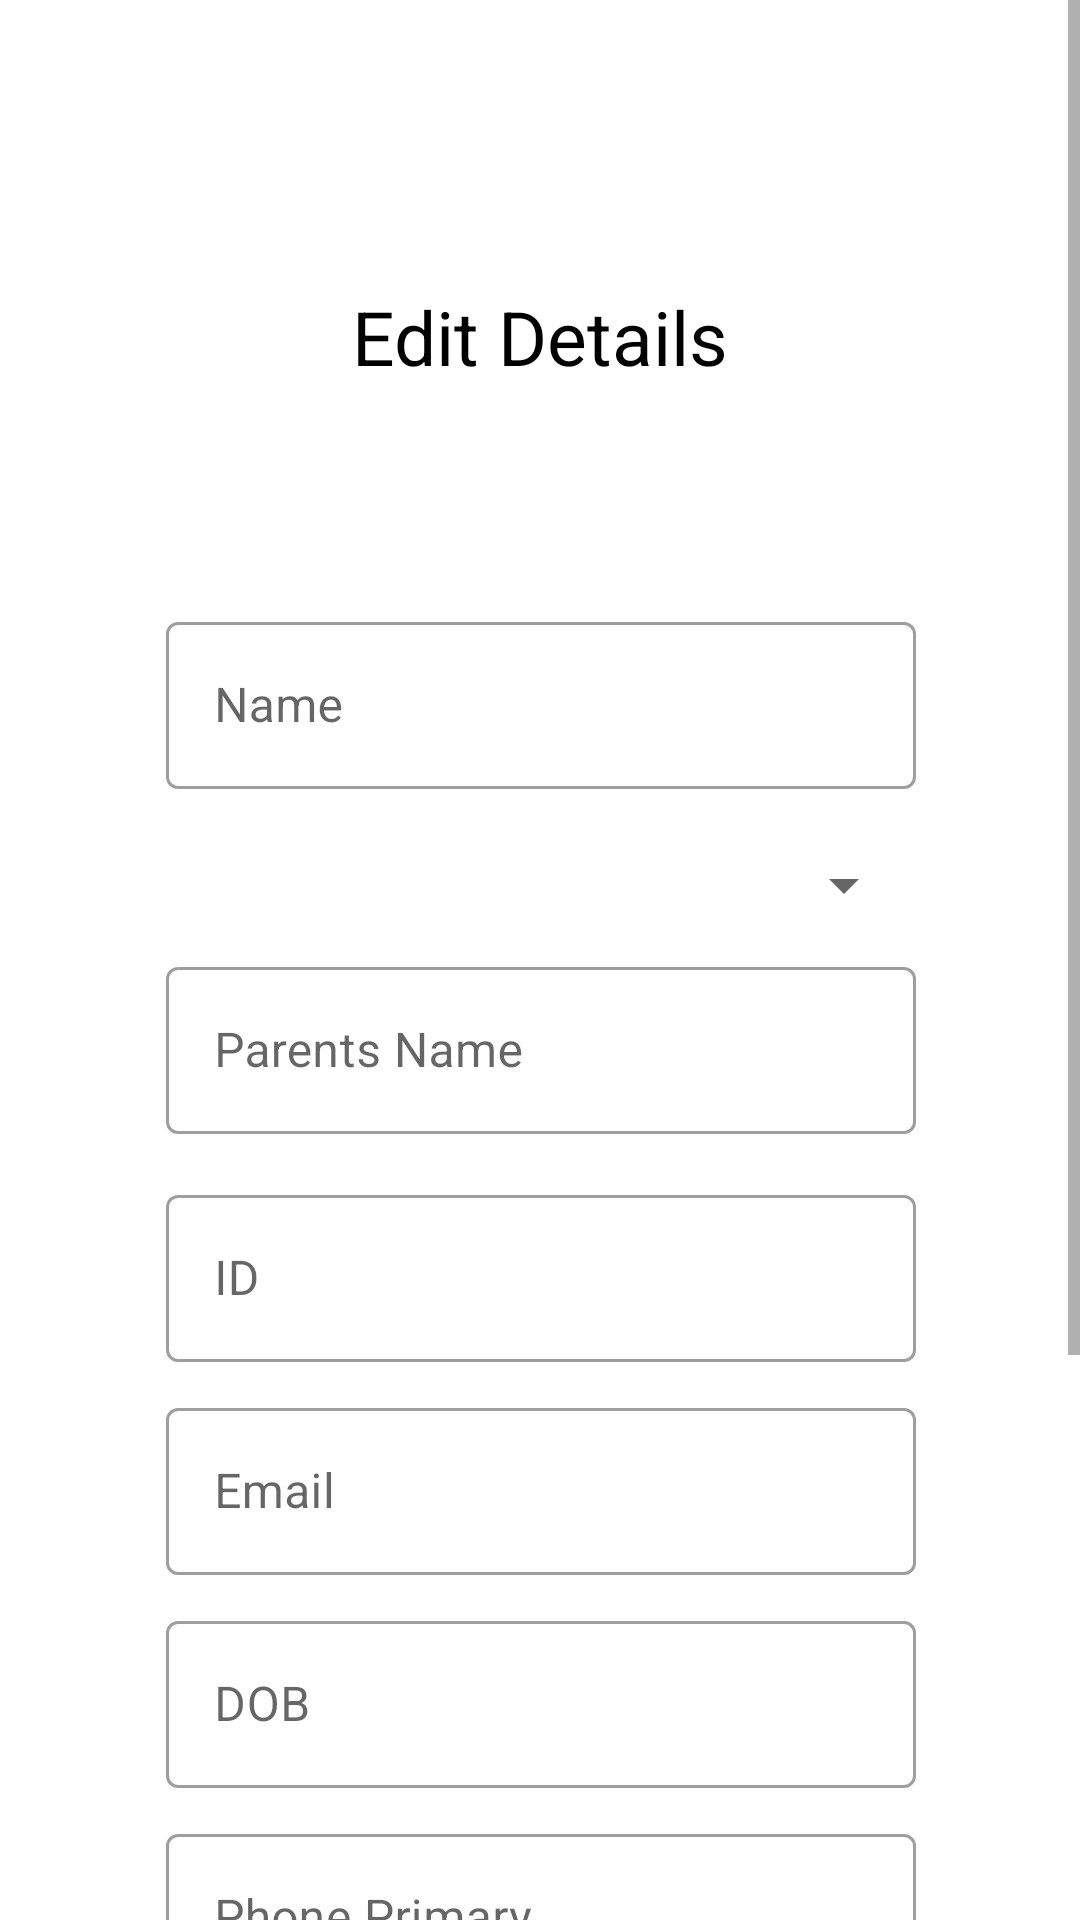

The Android layout XML behind this screen, and the referenced resources:
<!-- AndroidManifest.xml: application theme Theme.MyStudents -->
<!-- res/layout/fragment_student_mod.xml -->
<?xml version="1.0" encoding="utf-8"?>
<ScrollView
    xmlns:android="http://schemas.android.com/apk/res/android"
    xmlns:tools="http://schemas.android.com/tools"
    android:layout_width="match_parent"
    android:layout_height="match_parent"
    xmlns:app="http://schemas.android.com/apk/res-auto"
    tools:context=".uplFragments.modify.StudentModFragment">

    <androidx.constraintlayout.widget.ConstraintLayout
        android:layout_width="match_parent"
        android:layout_height="match_parent">

        <TextView
            android:id="@+id/textView3"
            android:layout_width="wrap_content"
            android:layout_height="wrap_content"
            android:layout_margin="10dp"
            android:text="@string/edit_details"
            android:textColor="@color/black"
            android:textSize="25sp"
            app:layout_constraintBottom_toBottomOf="parent"
            app:layout_constraintEnd_toEndOf="parent"
            app:layout_constraintStart_toStartOf="parent"
            app:layout_constraintTop_toTopOf="parent"
            app:layout_constraintVertical_bias="0.1" />

        <com.google.android.material.textfield.TextInputLayout
            android:id="@+id/textInputLayout"
            style="@style/Widget.MaterialComponents.TextInputLayout.OutlinedBox"
            android:layout_width="wrap_content"
            android:layout_height="wrap_content"
            android:layout_marginHorizontal="20dp"
            app:layout_constraintBottom_toBottomOf="parent"
            app:layout_constraintEnd_toEndOf="@+id/textView3"
            app:layout_constraintStart_toStartOf="@+id/textView3"
            app:layout_constraintTop_toBottomOf="@+id/textView3"
            app:layout_constraintVertical_bias="0.110000014">

            <com.google.android.material.textfield.TextInputEditText
                android:id="@+id/stuEdtName"
                android:layout_width="250dp"
                android:layout_height="wrap_content"
                android:layout_gravity="center"
                android:hint="Name"
                android:singleLine="true"
                android:textColorHint="@color/black"
                android:layout_marginVertical="10dp"/>

            <androidx.appcompat.widget.AppCompatSpinner
                android:id="@+id/stuEdtGrade"
                android:layout_width="250dp"
                android:layout_height="wrap_content"
                android:layout_gravity="center"
                android:layout_marginVertical="10dp"/>

        </com.google.android.material.textfield.TextInputLayout>

        <com.google.android.material.textfield.TextInputLayout
            android:id="@+id/textInputLayout2"
            style="@style/Widget.MaterialComponents.TextInputLayout.OutlinedBox"
            android:layout_width="wrap_content"
            android:layout_height="wrap_content"
            app:layout_constraintBottom_toBottomOf="parent"
            app:layout_constraintEnd_toEndOf="@+id/textInputLayout"
            app:layout_constraintStart_toStartOf="@+id/textInputLayout"
            app:layout_constraintTop_toBottomOf="@+id/textInputLayout"
            app:layout_constraintVertical_bias="0.0">

            <com.google.android.material.textfield.TextInputEditText
                android:id="@+id/stuEdtPName"
                android:layout_width="250dp"
                android:layout_height="wrap_content"
                android:layout_gravity="center"
                android:hint="Parents Name"
                android:textColorHint="@color/black"
                android:singleLine="true"
                android:layout_marginVertical="10dp"/>

        </com.google.android.material.textfield.TextInputLayout>

        <com.google.android.material.textfield.TextInputLayout
            android:id="@+id/textInputLayout3"
            style="@style/Widget.MaterialComponents.TextInputLayout.OutlinedBox"
            android:layout_width="wrap_content"
            android:layout_height="wrap_content"
            android:layout_marginTop="5dp"
            app:layout_constraintBottom_toBottomOf="parent"
            app:layout_constraintEnd_toEndOf="@+id/textInputLayout2"
            app:layout_constraintStart_toStartOf="@+id/textInputLayout2"
            app:layout_constraintTop_toBottomOf="@+id/textInputLayout2"
            app:layout_constraintVertical_bias="0.0">

            <com.google.android.material.textfield.TextInputEditText
                android:id="@+id/stuEdtID"
                android:layout_width="250dp"
                android:layout_height="wrap_content"
                android:layout_gravity="center"
                android:hint="ID"
                android:textColorHint="@color/black"
                android:singleLine="true"
                android:layout_marginVertical="10dp"/>

        </com.google.android.material.textfield.TextInputLayout>

        <com.google.android.material.textfield.TextInputLayout
            android:id="@+id/textInputLayout5"
            style="@style/Widget.MaterialComponents.TextInputLayout.OutlinedBox"
            android:layout_width="wrap_content"
            android:layout_height="wrap_content"
            app:layout_constraintBottom_toBottomOf="parent"
            app:layout_constraintEnd_toEndOf="@+id/textInputLayout3"
            app:layout_constraintStart_toStartOf="@+id/textInputLayout3"
            app:layout_constraintTop_toBottomOf="@+id/textInputLayout3"
            app:layout_constraintVertical_bias="0.0">

            <com.google.android.material.textfield.TextInputEditText
                android:id="@+id/stuEdtEmail"
                android:layout_width="250dp"
                android:layout_height="wrap_content"
                android:layout_gravity="center"
                android:hint="Email"
                android:textColorHint="@color/black"
                android:singleLine="true"
                android:layout_marginVertical="10dp"/>

        </com.google.android.material.textfield.TextInputLayout>

        <com.google.android.material.textfield.TextInputLayout
            android:id="@+id/textInputLayout10"
            style="@style/Widget.MaterialComponents.TextInputLayout.OutlinedBox"
            android:layout_width="wrap_content"
            android:layout_height="wrap_content"
            app:layout_constraintBottom_toBottomOf="parent"
            app:layout_constraintEnd_toEndOf="@+id/textInputLayout5"
            app:layout_constraintStart_toStartOf="@+id/textInputLayout5"
            app:layout_constraintTop_toBottomOf="@+id/textInputLayout5"
            app:layout_constraintVertical_bias="0.0">

            <com.google.android.material.textfield.TextInputEditText
                android:id="@+id/stuEdtdob"
                android:layout_width="250dp"
                android:layout_height="wrap_content"
                android:layout_gravity="center"
                android:hint="DOB"
                android:singleLine="true"
                android:textColorHint="@color/black"
                android:layout_marginVertical="10dp"/>

        </com.google.android.material.textfield.TextInputLayout>

        <com.google.android.material.textfield.TextInputLayout
            android:id="@+id/textInputLayout8"
            style="@style/Widget.MaterialComponents.TextInputLayout.OutlinedBox"
            android:layout_width="wrap_content"
            android:layout_height="wrap_content"
            app:layout_constraintBottom_toBottomOf="parent"
            app:layout_constraintEnd_toEndOf="@+id/textInputLayout10"
            app:layout_constraintStart_toStartOf="@+id/textInputLayout10"
            app:layout_constraintTop_toBottomOf="@+id/textInputLayout10"
            app:layout_constraintVertical_bias="0.0">

            <com.google.android.material.textfield.TextInputEditText
                android:id="@+id/stuEdtPhno"
                android:layout_width="250dp"
                android:layout_height="wrap_content"
                android:layout_gravity="center"
                android:hint="Phone Primary"
                android:singleLine="true"
                android:textColorHint="@color/black"
                android:layout_marginVertical="10dp"/>

        </com.google.android.material.textfield.TextInputLayout>

        <com.google.android.material.textfield.TextInputLayout
            android:id="@+id/textInputLayout18"
            style="@style/Widget.MaterialComponents.TextInputLayout.OutlinedBox"
            android:layout_width="wrap_content"
            android:layout_height="wrap_content"
            app:layout_constraintBottom_toBottomOf="parent"
            app:layout_constraintEnd_toEndOf="@+id/textInputLayout8"
            app:layout_constraintStart_toStartOf="@+id/textInputLayout8"
            app:layout_constraintTop_toBottomOf="@+id/textInputLayout8"
            app:layout_constraintVertical_bias="0.0">

            <com.google.android.material.textfield.TextInputEditText
                android:id="@+id/stuEdtPhno1"
                android:layout_width="250dp"
                android:layout_height="wrap_content"
                android:layout_gravity="center"
                android:layout_marginVertical="10dp"
                android:hint="Phone Secondary"
                android:singleLine="true"
                android:textColorHint="@color/black" />

        </com.google.android.material.textfield.TextInputLayout>

        <com.google.android.material.textfield.TextInputLayout
            android:id="@+id/textInputLayout11"
            style="@style/Widget.MaterialComponents.TextInputLayout.OutlinedBox"
            android:layout_width="wrap_content"
            android:layout_height="wrap_content"
            app:layout_constraintBottom_toBottomOf="parent"
            app:layout_constraintEnd_toEndOf="@+id/textInputLayout18"
            app:layout_constraintStart_toStartOf="@+id/textInputLayout18"
            app:layout_constraintTop_toBottomOf="@+id/textInputLayout18"
            app:layout_constraintVertical_bias="0.0">

            <com.google.android.material.textfield.TextInputEditText
                android:id="@+id/stuEdtSchool"
                android:layout_width="250dp"
                android:layout_height="wrap_content"
                android:layout_gravity="center"
                android:layout_marginVertical="10dp"
                android:hint="School"
                android:singleLine="true"
                android:textColorHint="@color/black" />

        </com.google.android.material.textfield.TextInputLayout>

        <Button
            android:id="@+id/stuEdtSubmit"
            android:layout_width="wrap_content"
            android:layout_height="wrap_content"
            android:layout_margin="20dp"
            android:text="Submit"
            app:layout_constraintBottom_toBottomOf="parent"
            app:layout_constraintEnd_toEndOf="@+id/textInputLayout11"
            app:layout_constraintStart_toStartOf="@+id/textInputLayout11"
            app:layout_constraintTop_toBottomOf="@+id/textInputLayout11" />

    </androidx.constraintlayout.widget.ConstraintLayout>

</ScrollView>
<!-- resources referenced by this layout -->
<resources>
  <string name="edit_details">Edit Details</string>
  <style name="Theme.MyStudents" parent="Theme.MaterialComponents.DayNight.DarkActionBar">
          
          <item name="colorPrimary">@color/purple_500</item>
          <item name="colorPrimaryVariant">@color/purple_700</item>
          <item name="colorOnPrimary">@color/white</item>
          
          <item name="colorSecondary">@color/teal_200</item>
          <item name="colorSecondaryVariant">@color/teal_700</item>
          <item name="colorOnSecondary">@color/black</item>
          
          <item name="android:statusBarColor" tools:targetApi="l">?attr/colorPrimaryVariant</item>
          
      </style>
  <!-- not gathered from this repository: default colours our renderer supplied (Android Studio template values) -->
  <color name="purple_500">#FF6200EE</color>
  <color name="purple_700">#FF3700B3</color>
  <color name="teal_200">#FF03DAC5</color>
  <color name="teal_700">#FF018786</color>
  <color name="black">#FF000000</color>
  <color name="white">#FFFFFFFF</color>
</resources>
